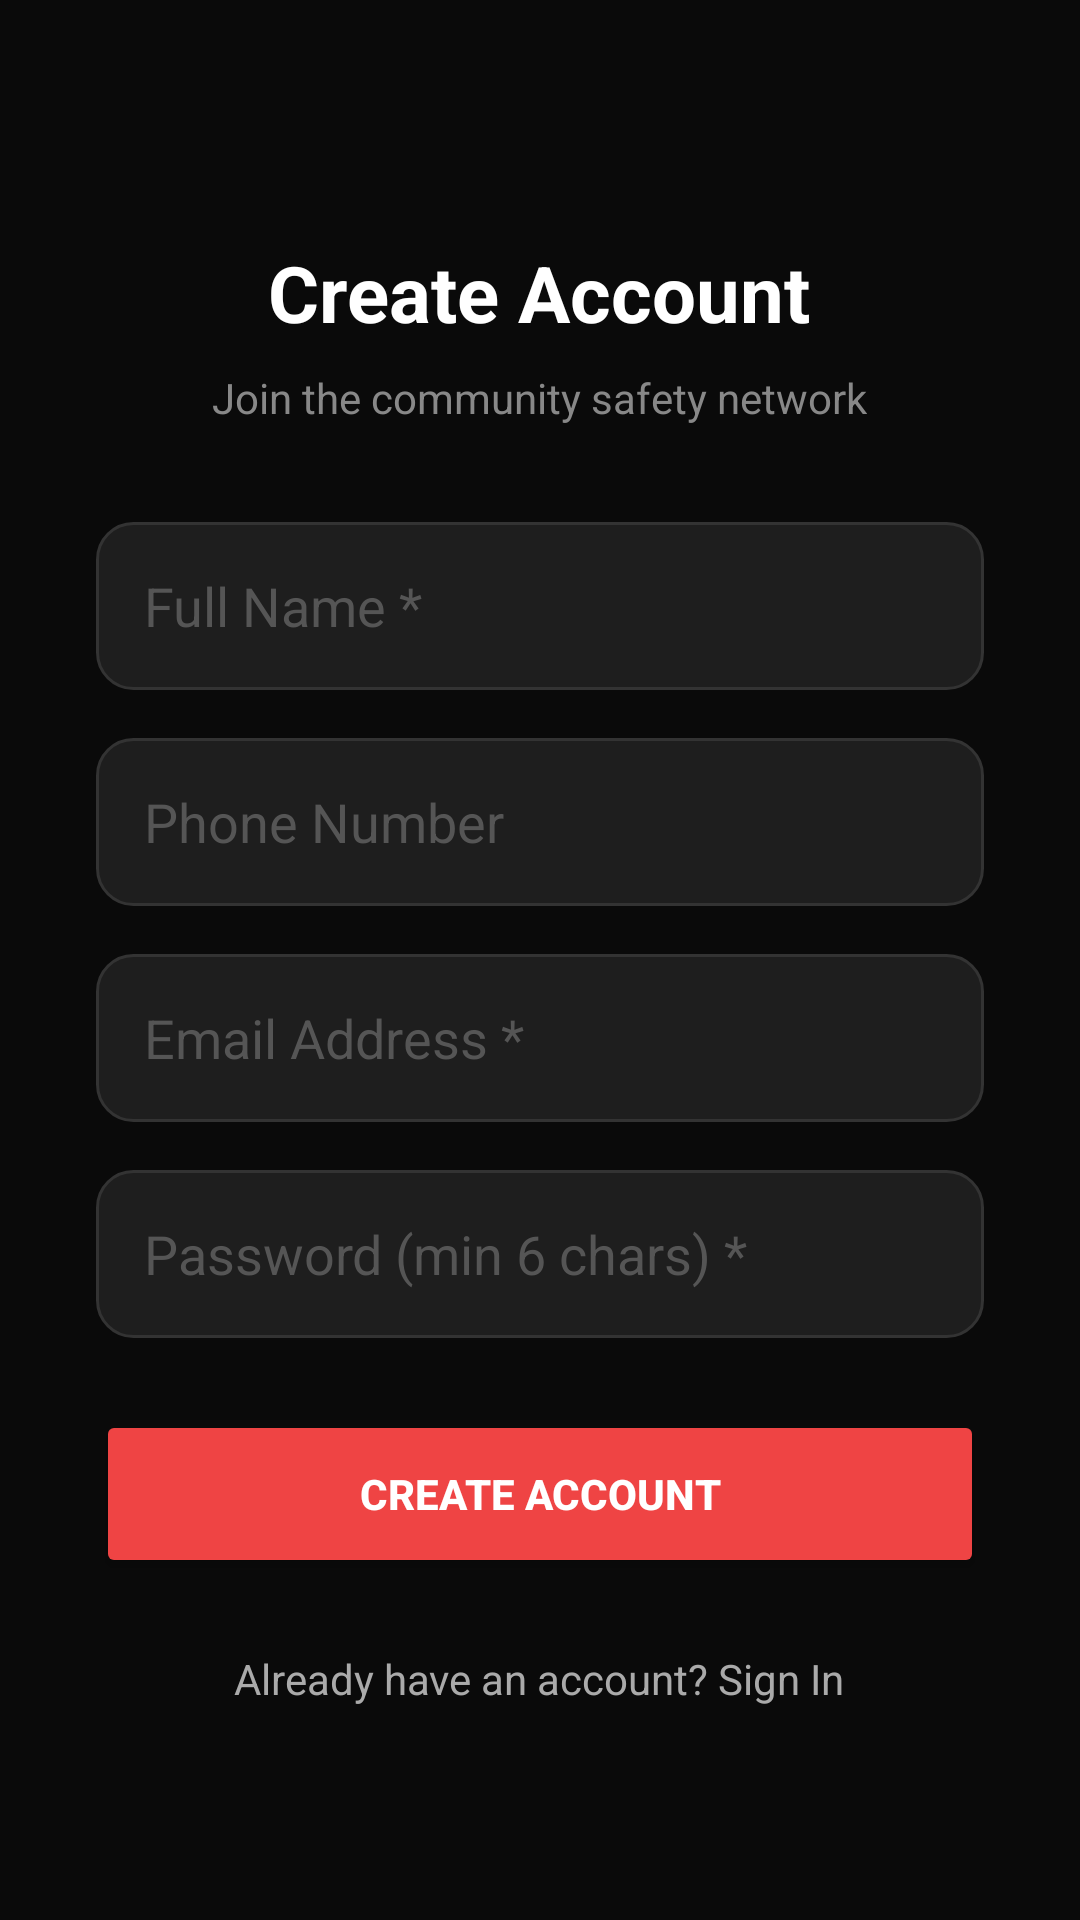

Here is an Android app screen rendered from its layout file. Give the layout XML and the strings, colors and styles it references.
<!-- AndroidManifest.xml: application theme Theme.Material3.Dark -->
<!-- res/layout/activity_register.xml -->
<?xml version="1.0" encoding="utf-8"?>
<ScrollView xmlns:android="http://schemas.android.com/apk/res/android"
    android:layout_width="match_parent"
    android:layout_height="match_parent"
    android:background="#0A0A0A"
    android:fillViewport="true">

    <LinearLayout
        android:layout_width="match_parent"
        android:layout_height="wrap_content"
        android:orientation="vertical"
        android:padding="32dp"
        android:gravity="center_horizontal">

        <TextView
            android:layout_width="wrap_content"
            android:layout_height="wrap_content"
            android:text="Create Account"
            android:textColor="#FFFFFF"
            android:textSize="26sp"
            android:textStyle="bold"
            android:layout_marginTop="48dp"
            android:layout_marginBottom="8dp" />

        <TextView
            android:layout_width="wrap_content"
            android:layout_height="wrap_content"
            android:text="Join the community safety network"
            android:textColor="#888888"
            android:textSize="14sp"
            android:layout_marginBottom="32dp" />

        <EditText
            android:id="@+id/etRegName"
            android:layout_width="match_parent"
            android:layout_height="56dp"
            android:hint="Full Name *"
            android:textColorHint="#555555"
            android:textColor="#FFFFFF"
            android:inputType="textPersonName"
            android:background="@drawable/edit_text_bg"
            android:paddingLeft="16dp"
            android:paddingRight="16dp"
            android:layout_marginBottom="16dp" />

        <EditText
            android:id="@+id/etRegPhone"
            android:layout_width="match_parent"
            android:layout_height="56dp"
            android:hint="Phone Number"
            android:textColorHint="#555555"
            android:textColor="#FFFFFF"
            android:inputType="phone"
            android:background="@drawable/edit_text_bg"
            android:paddingLeft="16dp"
            android:paddingRight="16dp"
            android:layout_marginBottom="16dp" />

        <EditText
            android:id="@+id/etRegEmail"
            android:layout_width="match_parent"
            android:layout_height="56dp"
            android:hint="Email Address *"
            android:textColorHint="#555555"
            android:textColor="#FFFFFF"
            android:inputType="textEmailAddress"
            android:background="@drawable/edit_text_bg"
            android:paddingLeft="16dp"
            android:paddingRight="16dp"
            android:layout_marginBottom="16dp" />

        <EditText
            android:id="@+id/etRegPassword"
            android:layout_width="match_parent"
            android:layout_height="56dp"
            android:hint="Password (min 6 chars) *"
            android:textColorHint="#555555"
            android:textColor="#FFFFFF"
            android:inputType="textPassword"
            android:background="@drawable/edit_text_bg"
            android:paddingLeft="16dp"
            android:paddingRight="16dp"
            android:layout_marginBottom="24dp" />

        <Button
            android:id="@+id/btnRegister"
            android:layout_width="match_parent"
            android:layout_height="56dp"
            android:text="CREATE ACCOUNT"
            android:textColor="#FFFFFF"
            android:textStyle="bold"
            android:backgroundTint="#EF4444"
            android:layout_marginBottom="16dp" />

        <TextView
            android:id="@+id/tvBackToLogin"
            android:layout_width="wrap_content"
            android:layout_height="wrap_content"
            android:text="Already have an account? Sign In"
            android:textColor="#AAAAAA"
            android:textSize="14sp"
            android:padding="8dp" />

    </LinearLayout>
</ScrollView>
<!-- resources referenced by this layout -->
<resources>
  <!-- drawable edit_text_bg (drawable) -->
  <?xml version="1.0" encoding="utf-8"?>
  <shape xmlns:android="http://schemas.android.com/apk/res/android">
      <solid android:color="#1E1E1E"/>
      <corners android:radius="12dp"/>
      <stroke android:width="1dp" android:color="#333333"/>
  </shape>
  <style name="Theme.Material3.Dark" parent="Theme.MaterialComponents.DayNight.DarkActionBar">
          <item name="colorPrimary">@color/red_primary</item>
          <item name="colorPrimaryVariant">@color/purple_700</item>
          <item name="colorOnPrimary">@color/white</item>
          <item name="colorSecondary">@color/teal_200</item>
          <item name="colorSecondaryVariant">@color/teal_700</item>
          <item name="colorOnSecondary">@color/black</item>
          <item name="android:statusBarColor">@color/background_dark</item>
          <item name="android:windowBackground">@color/background_dark</item>
          <item name="windowActionBar">false</item>
          <item name="windowNoTitle">true</item>
      </style>
  <color name="red_primary">#EF4444</color>
  <color name="purple_700">#FF3700B3</color>
  <color name="white">#FFFFFFFF</color>
  <color name="teal_200">#FF03DAC5</color>
  <color name="teal_700">#FF018786</color>
  <color name="black">#FF000000</color>
  <color name="background_dark">#121212</color>
</resources>
